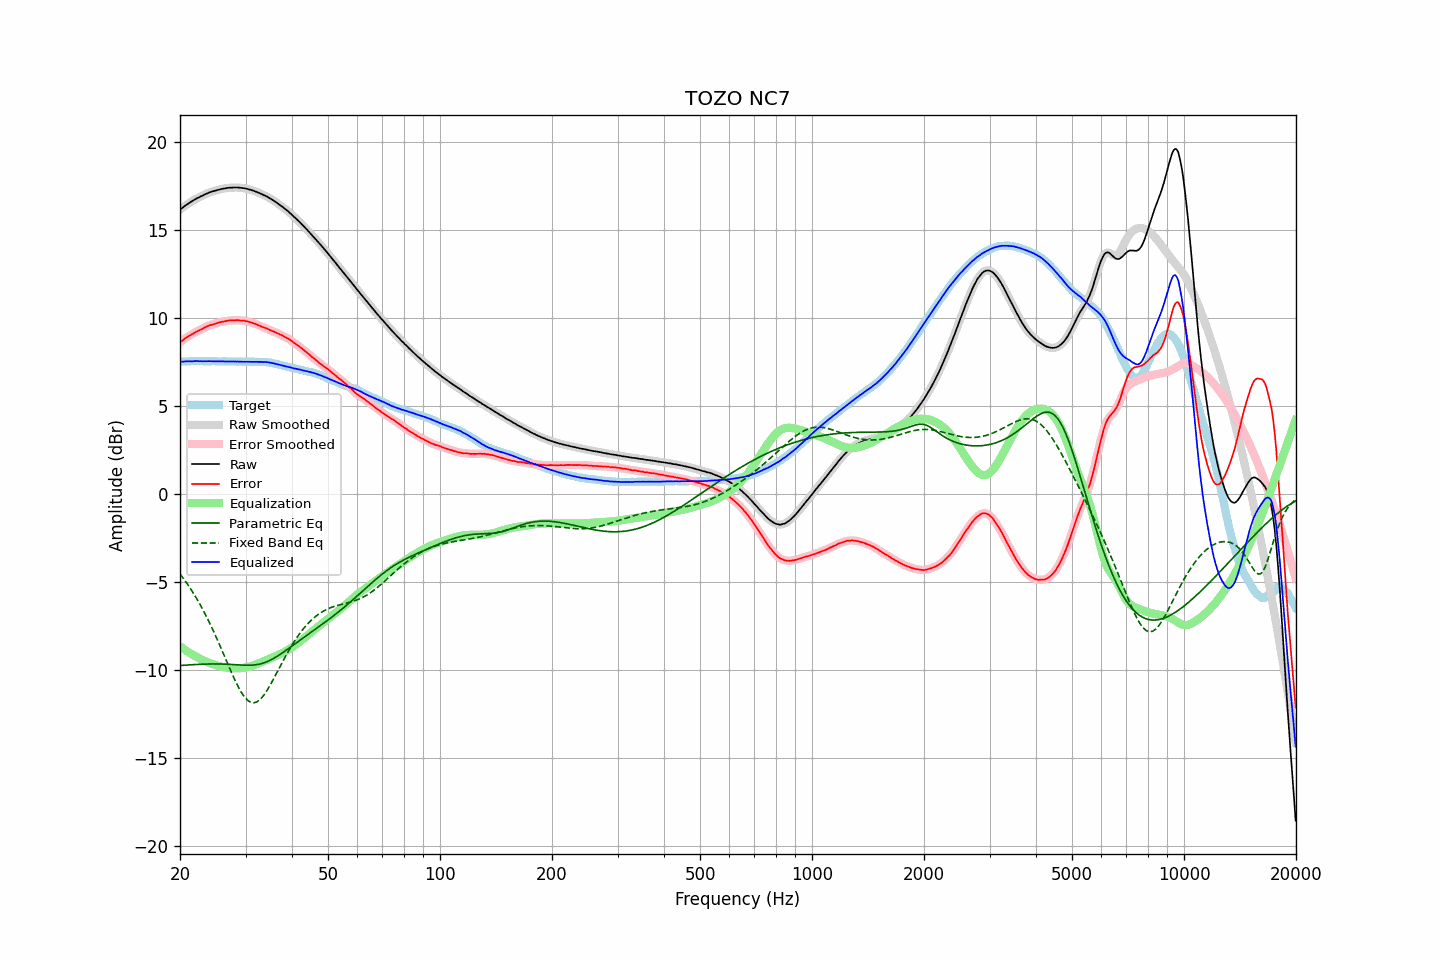

Values plotted in this chart, from the file beside it:
frequency, raw, error, smoothed, error_smoothed, equalization, parametric_eq, fixed_band_eq, equalized_raw, equalized_smoothed, target
20.00, 16.16, 8.63, 16.16, 8.63, -8.63, -9.73, -4.52, 7.53, 7.52, 7.53
20.20, 16.23, 8.70, 16.24, 8.70, -8.70, -9.72, -4.64, 7.53, 7.53, 7.53
20.40, 16.30, 8.76, 16.31, 8.77, -8.77, -9.71, -4.76, 7.53, 7.54, 7.54
20.61, 16.38, 8.84, 16.38, 8.84, -8.83, -9.71, -4.89, 7.55, 7.54, 7.54
20.81, 16.44, 8.90, 16.45, 8.90, -8.90, -9.70, -5.02, 7.55, 7.55, 7.54
21.02, 16.51, 8.97, 16.51, 8.97, -8.96, -9.70, -5.15, 7.56, 7.55, 7.54
21.23, 16.56, 9.01, 16.57, 9.02, -9.01, -9.69, -5.29, 7.55, 7.55, 7.55
21.44, 16.62, 9.06, 16.62, 9.07, -9.07, -9.68, -5.43, 7.55, 7.55, 7.56
21.66, 16.67, 9.11, 16.68, 9.12, -9.12, -9.68, -5.57, 7.55, 7.55, 7.56
21.87, 16.73, 9.17, 16.73, 9.17, -9.17, -9.67, -5.72, 7.56, 7.56, 7.57
22.09, 16.78, 9.23, 16.78, 9.22, -9.22, -9.67, -5.87, 7.56, 7.56, 7.56
22.31, 16.83, 9.27, 16.83, 9.27, -9.27, -9.66, -6.02, 7.57, 7.56, 7.57
22.54, 16.87, 9.32, 16.88, 9.31, -9.32, -9.66, -6.18, 7.56, 7.56, 7.56
22.76, 16.92, 9.36, 16.92, 9.36, -9.36, -9.66, -6.35, 7.56, 7.56, 7.57
22.99, 16.96, 9.40, 16.97, 9.41, -9.41, -9.65, -6.51, 7.55, 7.56, 7.56
23.22, 17.01, 9.46, 17.01, 9.45, -9.45, -9.65, -6.69, 7.56, 7.56, 7.55
23.45, 17.05, 9.50, 17.05, 9.50, -9.50, -9.65, -6.86, 7.56, 7.56, 7.55
23.69, 17.09, 9.54, 17.09, 9.54, -9.54, -9.64, -7.05, 7.56, 7.56, 7.55
23.92, 17.13, 9.58, 17.13, 9.58, -9.57, -9.64, -7.23, 7.56, 7.56, 7.55
24.16, 17.16, 9.61, 17.16, 9.61, -9.61, -9.64, -7.42, 7.56, 7.56, 7.55
24.40, 17.19, 9.63, 17.19, 9.64, -9.64, -9.64, -7.61, 7.55, 7.55, 7.56
24.65, 17.22, 9.66, 17.22, 9.66, -9.67, -9.64, -7.81, 7.55, 7.55, 7.56
24.89, 17.24, 9.69, 17.25, 9.69, -9.70, -9.64, -8.01, 7.55, 7.55, 7.56
25.14, 17.27, 9.73, 17.27, 9.72, -9.72, -9.64, -8.21, 7.55, 7.55, 7.55
25.39, 17.29, 9.75, 17.30, 9.75, -9.75, -9.64, -8.42, 7.55, 7.55, 7.55
25.65, 17.32, 9.78, 17.32, 9.78, -9.77, -9.64, -8.63, 7.55, 7.55, 7.55
25.91, 17.34, 9.80, 17.34, 9.79, -9.79, -9.64, -8.84, 7.55, 7.55, 7.54
26.16, 17.36, 9.81, 17.36, 9.81, -9.81, -9.65, -9.05, 7.55, 7.55, 7.55
26.43, 17.37, 9.82, 17.38, 9.83, -9.83, -9.65, -9.27, 7.54, 7.54, 7.55
26.69, 17.39, 9.85, 17.39, 9.85, -9.85, -9.65, -9.48, 7.55, 7.54, 7.54
26.96, 17.40, 9.86, 17.40, 9.86, -9.86, -9.66, -9.70, 7.54, 7.54, 7.54
27.23, 17.41, 9.87, 17.41, 9.87, -9.87, -9.66, -9.91, 7.54, 7.54, 7.54
27.50, 17.41, 9.88, 17.42, 9.88, -9.88, -9.67, -10.12, 7.54, 7.54, 7.54
27.77, 17.42, 9.88, 17.42, 9.88, -9.88, -9.67, -10.32, 7.54, 7.54, 7.55
28.05, 17.42, 9.88, 17.42, 9.88, -9.89, -9.68, -10.52, 7.54, 7.54, 7.54
28.33, 17.42, 9.89, 17.42, 9.89, -9.89, -9.68, -10.71, 7.54, 7.54, 7.53
28.62, 17.42, 9.89, 17.42, 9.88, -9.88, -9.69, -10.90, 7.54, 7.54, 7.53
28.90, 17.41, 9.87, 17.41, 9.88, -9.88, -9.70, -11.06, 7.53, 7.53, 7.54
29.19, 17.40, 9.87, 17.40, 9.87, -9.87, -9.70, -11.23, 7.53, 7.53, 7.54
29.48, 17.39, 9.87, 17.39, 9.86, -9.86, -9.71, -11.37, 7.53, 7.53, 7.53
29.78, 17.38, 9.86, 17.38, 9.85, -9.85, -9.71, -11.50, 7.53, 7.53, 7.52
30.08, 17.36, 9.83, 17.36, 9.84, -9.83, -9.71, -11.60, 7.53, 7.53, 7.53
30.38, 17.34, 9.82, 17.34, 9.82, -9.81, -9.71, -11.70, 7.53, 7.53, 7.52
30.68, 17.31, 9.78, 17.32, 9.79, -9.79, -9.71, -11.76, 7.52, 7.53, 7.53
30.99, 17.29, 9.77, 17.29, 9.77, -9.77, -9.71, -11.81, 7.53, 7.53, 7.53
31.30, 17.26, 9.74, 17.26, 9.74, -9.74, -9.70, -11.83, 7.53, 7.53, 7.52
31.61, 17.23, 9.70, 17.23, 9.71, -9.70, -9.70, -11.84, 7.53, 7.53, 7.53
31.93, 17.19, 9.67, 17.20, 9.67, -9.67, -9.69, -11.82, 7.52, 7.53, 7.52
32.24, 17.16, 9.64, 17.16, 9.64, -9.64, -9.67, -11.78, 7.53, 7.53, 7.53
32.57, 17.12, 9.60, 17.12, 9.60, -9.60, -9.66, -11.72, 7.52, 7.52, 7.52
32.89, 17.08, 9.56, 17.08, 9.56, -9.56, -9.64, -11.64, 7.52, 7.52, 7.52
33.22, 17.04, 9.52, 17.04, 9.52, -9.52, -9.61, -11.54, 7.52, 7.52, 7.52
33.55, 16.99, 9.48, 17.00, 9.48, -9.49, -9.58, -11.43, 7.51, 7.51, 7.52
33.89, 16.96, 9.45, 16.96, 9.45, -9.45, -9.55, -11.30, 7.52, 7.51, 7.51
34.23, 16.91, 9.41, 16.91, 9.41, -9.41, -9.51, -11.16, 7.50, 7.50, 7.50
34.57, 16.86, 9.38, 16.86, 9.37, -9.37, -9.47, -11.01, 7.49, 7.49, 7.49
34.92, 16.80, 9.33, 16.81, 9.33, -9.33, -9.43, -10.86, 7.47, 7.48, 7.47
35.27, 16.75, 9.28, 16.75, 9.29, -9.29, -9.38, -10.69, 7.46, 7.46, 7.47
35.62, 16.69, 9.26, 16.69, 9.25, -9.25, -9.34, -10.52, 7.44, 7.44, 7.44
35.97, 16.63, 9.21, 16.63, 9.21, -9.21, -9.28, -10.35, 7.42, 7.42, 7.42
... 635 more rows
